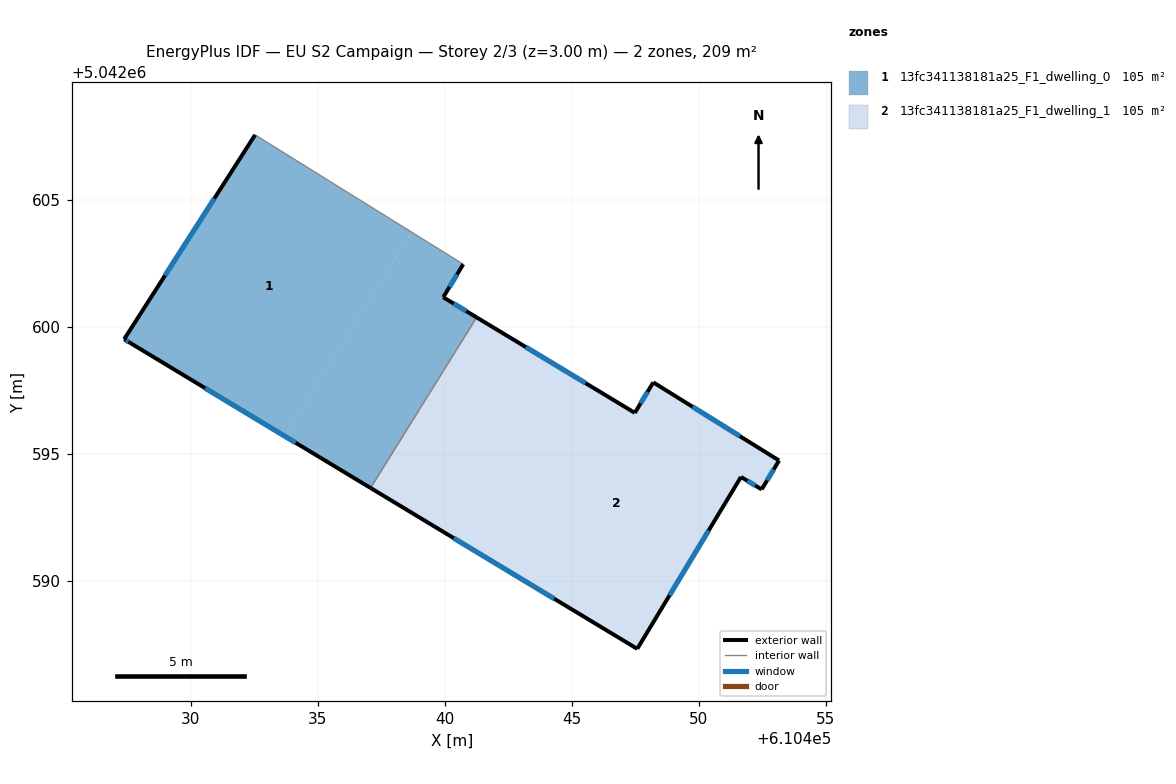
=== STOREY PLAN SPEC (per zone: floor XY polygon, exterior-wall plan segments, windows/doors) ===
zone 1: 13fc341138181a25_F1_dwelling_0  (104.5 m²)
  floor: (610438.69, 5042603.72) (610433.70, 5042595.69) (610427.60, 5042599.36) (610427.37, 5042599.51) (610432.53, 5042607.56)
  floor: (610440.72, 5042602.46) (610439.94, 5042601.16) (610441.25, 5042600.37) (610437.07, 5042593.65) (610433.70, 5042595.69) (610438.69, 5042603.72)
  exterior wall: (610439.94, 5042601.16) – (610440.72, 5042602.46)  [1.5 m]
    window: (610440.18, 5042601.57) – (610440.48, 5042602.06)  [0.6 m²]
  exterior wall: (610441.25, 5042600.37) – (610439.94, 5042601.16)  [1.5 m]
    window: (610440.84, 5042600.62) – (610440.34, 5042600.92)  [0.7 m²]
  exterior wall: (610427.60, 5042599.36) – (610437.07, 5042593.65)  [11.1 m]
    window: (610430.56, 5042597.58) – (610434.12, 5042595.43)  [4.7 m²]
  exterior wall: (610427.37, 5042599.51) – (610427.60, 5042599.36)  [0.3 m]
    window: (610427.44, 5042599.47) – (610427.53, 5042599.41)  [0.1 m²]
  exterior wall: (610432.53, 5042607.56) – (610427.37, 5042599.51)  [9.6 m]
    window: (610430.92, 5042605.05) – (610428.98, 5042602.02)  [4.1 m²]
  interior walls: 2
zone 2: 13fc341138181a25_F1_dwelling_1  (104.5 m²)
  floor: (610445.02, 5042598.09) (610440.85, 5042591.38) (610437.07, 5042593.65) (610441.25, 5042600.37)
  floor: (610453.16, 5042594.73) (610452.47, 5042593.59) (610451.66, 5042594.09) (610447.57, 5042587.32) (610440.85, 5042591.38) (610445.02, 5042598.09) (610447.48, 5042596.61) (610448.21, 5042597.81)
  exterior wall: (610451.66, 5042594.09) – (610452.47, 5042593.59)  [1.0 m]
    window: (610451.91, 5042593.93) – (610452.22, 5042593.75)  [0.4 m²]
  exterior wall: (610447.57, 5042587.32) – (610451.66, 5042594.09)  [7.9 m]
    window: (610448.85, 5042589.43) – (610450.39, 5042591.98)  [3.4 m²]
  exterior wall: (610437.07, 5042593.65) – (610447.57, 5042587.32)  [12.3 m]
    window: (610440.34, 5042591.68) – (610444.30, 5042589.29)  [5.2 m²]
  exterior wall: (610447.48, 5042596.61) – (610441.25, 5042600.37)  [7.3 m]
    window: (610445.54, 5042597.78) – (610443.19, 5042599.20)  [3.1 m²]
  exterior wall: (610448.21, 5042597.81) – (610447.48, 5042596.61)  [1.4 m]
    window: (610447.98, 5042597.44) – (610447.71, 5042596.98)  [0.6 m²]
  exterior wall: (610453.16, 5042594.73) – (610448.21, 5042597.81)  [5.8 m]
    window: (610451.62, 5042595.69) – (610449.75, 5042596.85)  [2.5 m²]
  exterior wall: (610452.47, 5042593.59) – (610453.16, 5042594.73)  [1.3 m]
    window: (610452.69, 5042593.95) – (610452.95, 5042594.38)  [0.6 m²]
  interior walls: 1

=== DERIVED (storey summary) ===
Building: EU S2 Campaign
Storey: 2 of 3  (floor level z = 3.00 m)
Storey gross floor area: 209.1 m²
Zones on this storey: 2
  - 13fc341138181a25_F1_dwelling_0: floor 104.5 m²; exterior wall 23.9 m (71.8 m²); 5 window(s) 10.2 m²; WWR 14.2%
  - 13fc341138181a25_F1_dwelling_1: floor 104.5 m²; exterior wall 37.0 m (110.9 m²); 7 window(s) 15.7 m²; WWR 14.2%
Zone adjacency (shared interzone walls):
  - 13fc341138181a25_F1_dwelling_0 ↔ 13fc341138181a25_F1_dwelling_1